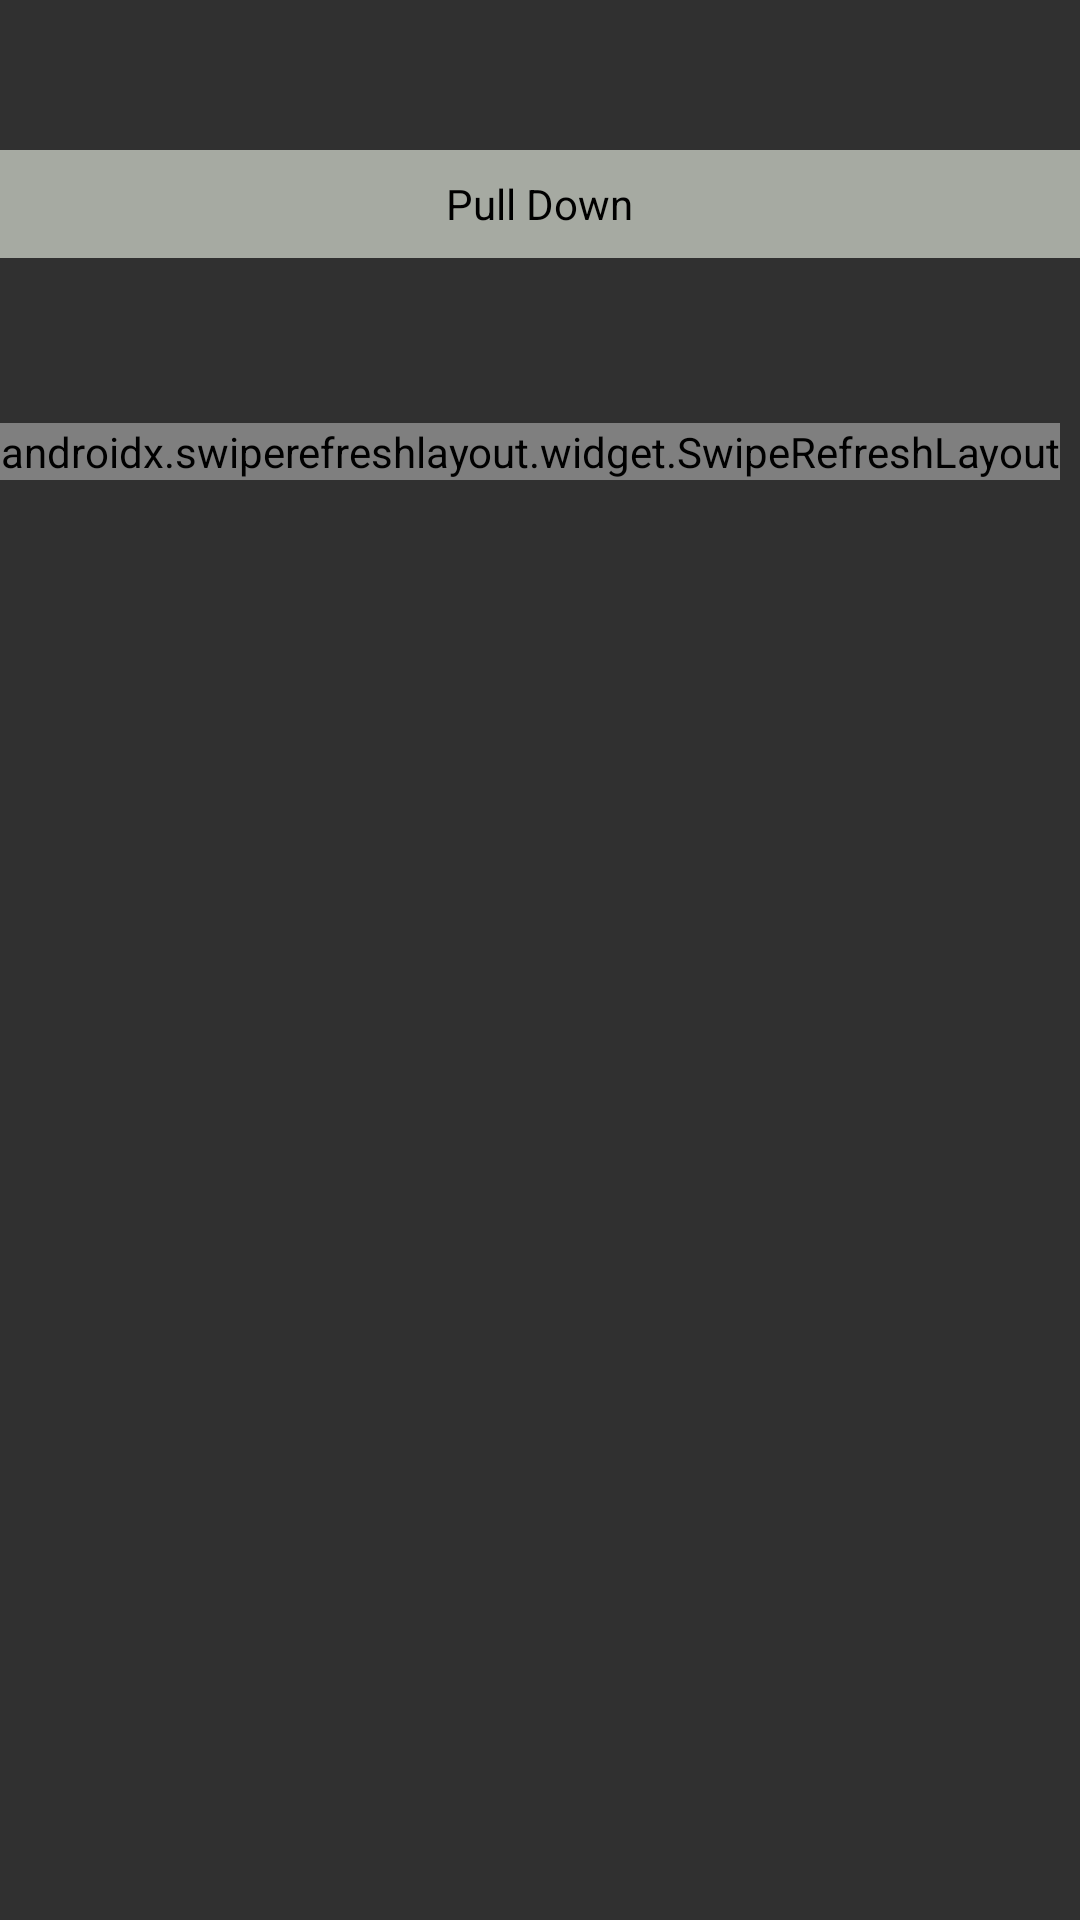

Produce the Android XML layout that renders to this screen, including the resource entries it uses.
<!-- AndroidManifest.xml: application theme AppTheme -->
<!-- res/layout/activity_bitcoin.xml -->
<?xml version="1.0" encoding="UTF-8"?>
<LinearLayout xmlns:android="http://schemas.android.com/apk/res/android"
    xmlns:app="http://schemas.android.com/apk/res-auto"
    xmlns:tools="http://schemas.android.com/tools"
    android:id="@+id/root"
    android:layout_width="match_parent"
    android:layout_height="match_parent"
    android:background="#303030"
    android:clickable="true"
    android:orientation="vertical"
    tools:context=".activities.BitcoinActivity">

    <LinearLayout
        android:id="@+id/pullDown"
        android:layout_width="match_parent"
        android:layout_height="36dp"
        android:layout_marginTop="50dp"
        android:background="#96f9fff2"
        android:gravity="center"
        android:orientation="horizontal">

        <TextView
            android:layout_width="wrap_content"
            android:layout_height="wrap_content"
            android:gravity="center"
            android:text="Pull Down"
            android:textColor="@color/black" />

        <ImageView
            android:layout_width="wrap_content"
            android:layout_height="wrap_content"
            android:src="@drawable/down_arrow" />

    </LinearLayout>

    <androidx.swiperefreshlayout.widget.SwipeRefreshLayout
        android:id="@+id/swipeRefresh"
        android:layout_width="wrap_content"
        android:layout_height="wrap_content"
        android:layout_marginTop="55dp">


        <androidx.recyclerview.widget.RecyclerView

            android:id="@+id/recyclerviewid"
            android:layout_width="match_parent"
            android:layout_height="match_parent"
            android:layout_marginBottom="5dp">

        </androidx.recyclerview.widget.RecyclerView>

    </androidx.swiperefreshlayout.widget.SwipeRefreshLayout>

</LinearLayout>
<!-- resources referenced by this layout -->
<resources>
  <color name="black">#000000</color>
  <style name="AppTheme" parent="Theme.AppCompat.Light.DarkActionBar">
          
          <item name="colorPrimary">@color/gray</item>
          <item name="colorPrimaryDark">@color/black</item>
          <item name="colorAccent">@color/black</item>
      </style>
  <color name="gray">#4a4a4a</color>
</resources>
